Run: headless pygame with SDL's dummy video driver; simulated clock (each Clock.tick advances the game by its frame time, no real sleeping); random seed 0; keys injected as events and as key.get_pressed() state; no mouse input.
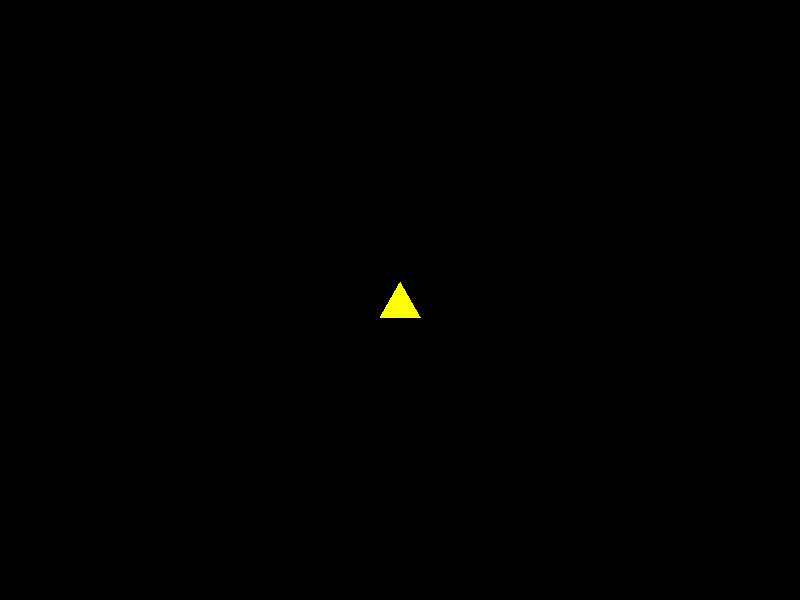
Frame 1 of 4 · flips 1–60 · no input
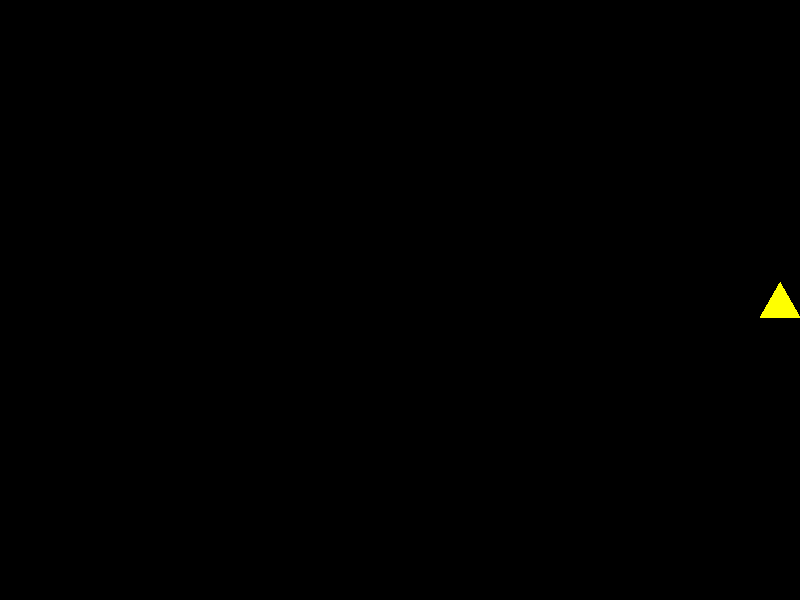
Frame 2 of 4 · flips 61–180 · tapped SPACE, RETURN · held RIGHT (→), D
Frame 3 of 4 · flips 181–300 · held DOWN (↓), S · screen unchanged from frame 2, image omitted
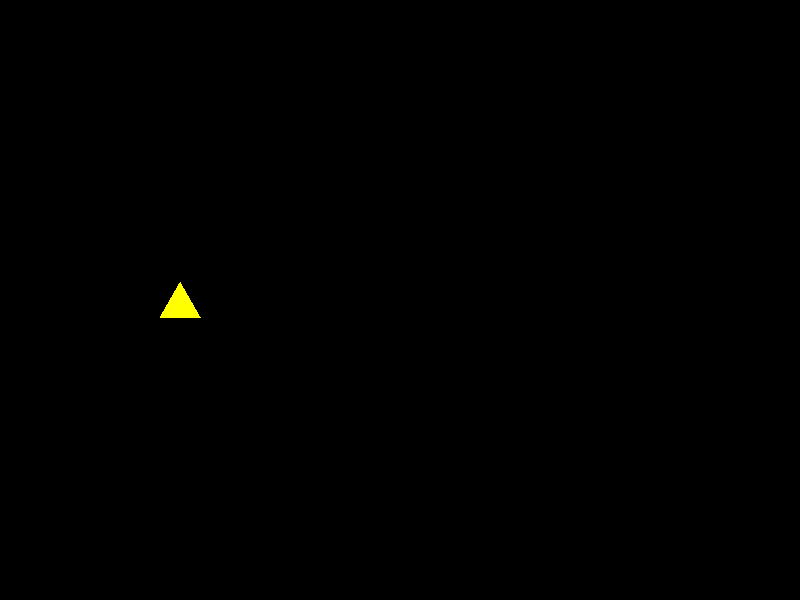
Frame 4 of 4 · flips 301–420 · held LEFT (←), A, UP (↑), W

The pygame program that drew these frames:

import pygame
import random
import sys
import math

pygame.init()
WIDTH, HEIGHT = 800, 600
screen = pygame.display.set_mode((WIDTH, HEIGHT))
clock = pygame.time.Clock()

YELLOW = (255, 255, 0)

# プレイヤークラス
class Player:
    def __init__(self):
        self.x = WIDTH // 2
        self.y = HEIGHT // 2
        self.size = 40
        self.speed = 5

    def draw(self):
        side = self.size
        height = (math.sqrt(3)/2)*side
        points = [
            (self.x, self.y - height / 2),
            (self.x - side / 2, self.y + height / 2),
            (self.x + side / 2, self.y + height / 2)
        ]
        pygame.draw.polygon(screen, YELLOW, points)

    def move(self, keys):
        if keys[pygame.K_LEFT] and self.x > self.size/2:
            self.x -= self.speed
        if keys[pygame.K_RIGHT] and self.x < WIDTH - self.size/2:
            self.x += self.speed

# オブジェクト生成
player = Player()

while True:
    screen.fill((0, 0, 0))
    keys = pygame.key.get_pressed()

    for event in pygame.event.get():
        if event.type == pygame.QUIT:
            pygame.quit()
            sys.exit()

    player.move(keys)
    player.draw()

    pygame.display.flip()
    clock.tick(60)
